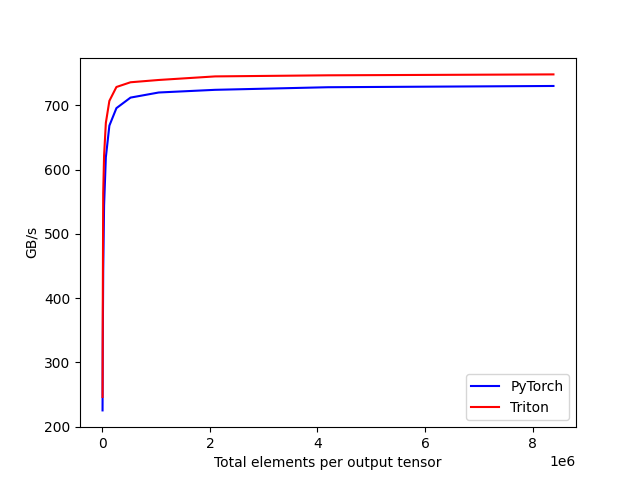

The file beside this chart, header and first rows:
tot_elements, PyTorch, Triton
4096, 225.3, 246.2
8192, 325.5, 382.4
16384, 442, 564.1
32768, 544.5, 622.2
65536, 619.3, 672.9
131072, 668.6, 707.2
262144, 695.9, 728.8
524288, 712.3, 736.1
1048576, 720.2, 739.7
2097152, 724.4, 745.3
4194304, 728.4, 747
8388608, 730.4, 748.4
